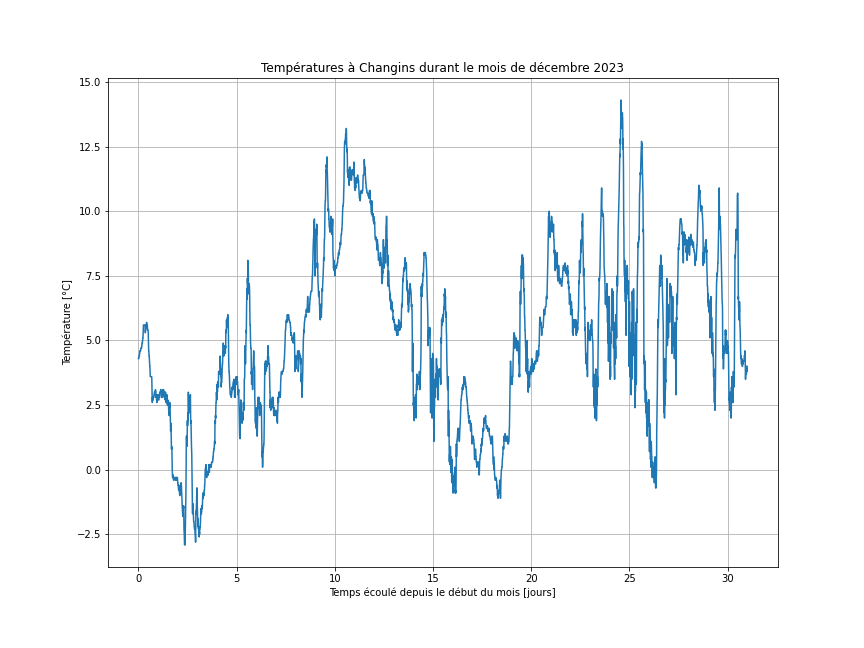

Values plotted in this chart, from the file beside it:
Date; Température moy. +2 m (°C)
01.12.2023 00:00; 4.3
01.12.2023 00:10; 4.3
01.12.2023 00:20; 4.3
01.12.2023 00:30; 4.3
01.12.2023 00:40; 4.4
01.12.2023 00:50; 4.4
01.12.2023 01:00; 4.4
01.12.2023 01:10; 4.4
01.12.2023 01:20; 4.5
01.12.2023 01:30; 4.5
01.12.2023 01:40; 4.6
01.12.2023 01:50; 4.6
01.12.2023 02:00; 4.6
01.12.2023 02:10; 4.6
01.12.2023 02:20; 4.6
01.12.2023 02:30; 4.6
01.12.2023 02:40; 4.6
01.12.2023 02:50; 4.7
01.12.2023 03:00; 4.7
01.12.2023 03:10; 4.7
01.12.2023 03:20; 4.7
01.12.2023 03:30; 4.7
01.12.2023 03:40; 4.7
01.12.2023 03:50; 4.7
01.12.2023 04:00; 4.8
01.12.2023 04:10; 4.8
01.12.2023 04:20; 4.9
01.12.2023 04:30; 4.9
01.12.2023 04:40; 4.9
01.12.2023 04:50; 4.9
01.12.2023 05:00; 5
01.12.2023 05:10; 5
01.12.2023 05:20; 5.1
01.12.2023 05:30; 5.1
01.12.2023 05:40; 5.2
01.12.2023 05:50; 5.4
01.12.2023 06:00; 5.5
01.12.2023 06:10; 5.6
01.12.2023 06:20; 5.6
01.12.2023 06:30; 5.6
01.12.2023 06:40; 5.6
01.12.2023 06:50; 5.6
01.12.2023 07:00; 5.6
01.12.2023 07:10; 5.6
01.12.2023 07:20; 5.6
01.12.2023 07:30; 5.6
01.12.2023 07:40; 5.6
01.12.2023 07:50; 5.6
01.12.2023 08:00; 5.6
01.12.2023 08:10; 5.5
01.12.2023 08:20; 5.3
01.12.2023 08:30; 5.3
01.12.2023 08:40; 5.4
01.12.2023 08:50; 5.4
01.12.2023 09:00; 5.5
01.12.2023 09:10; 5.5
01.12.2023 09:20; 5.6
01.12.2023 09:30; 5.6
01.12.2023 09:40; 5.6
01.12.2023 09:50; 5.6
... 4,404 more rows
